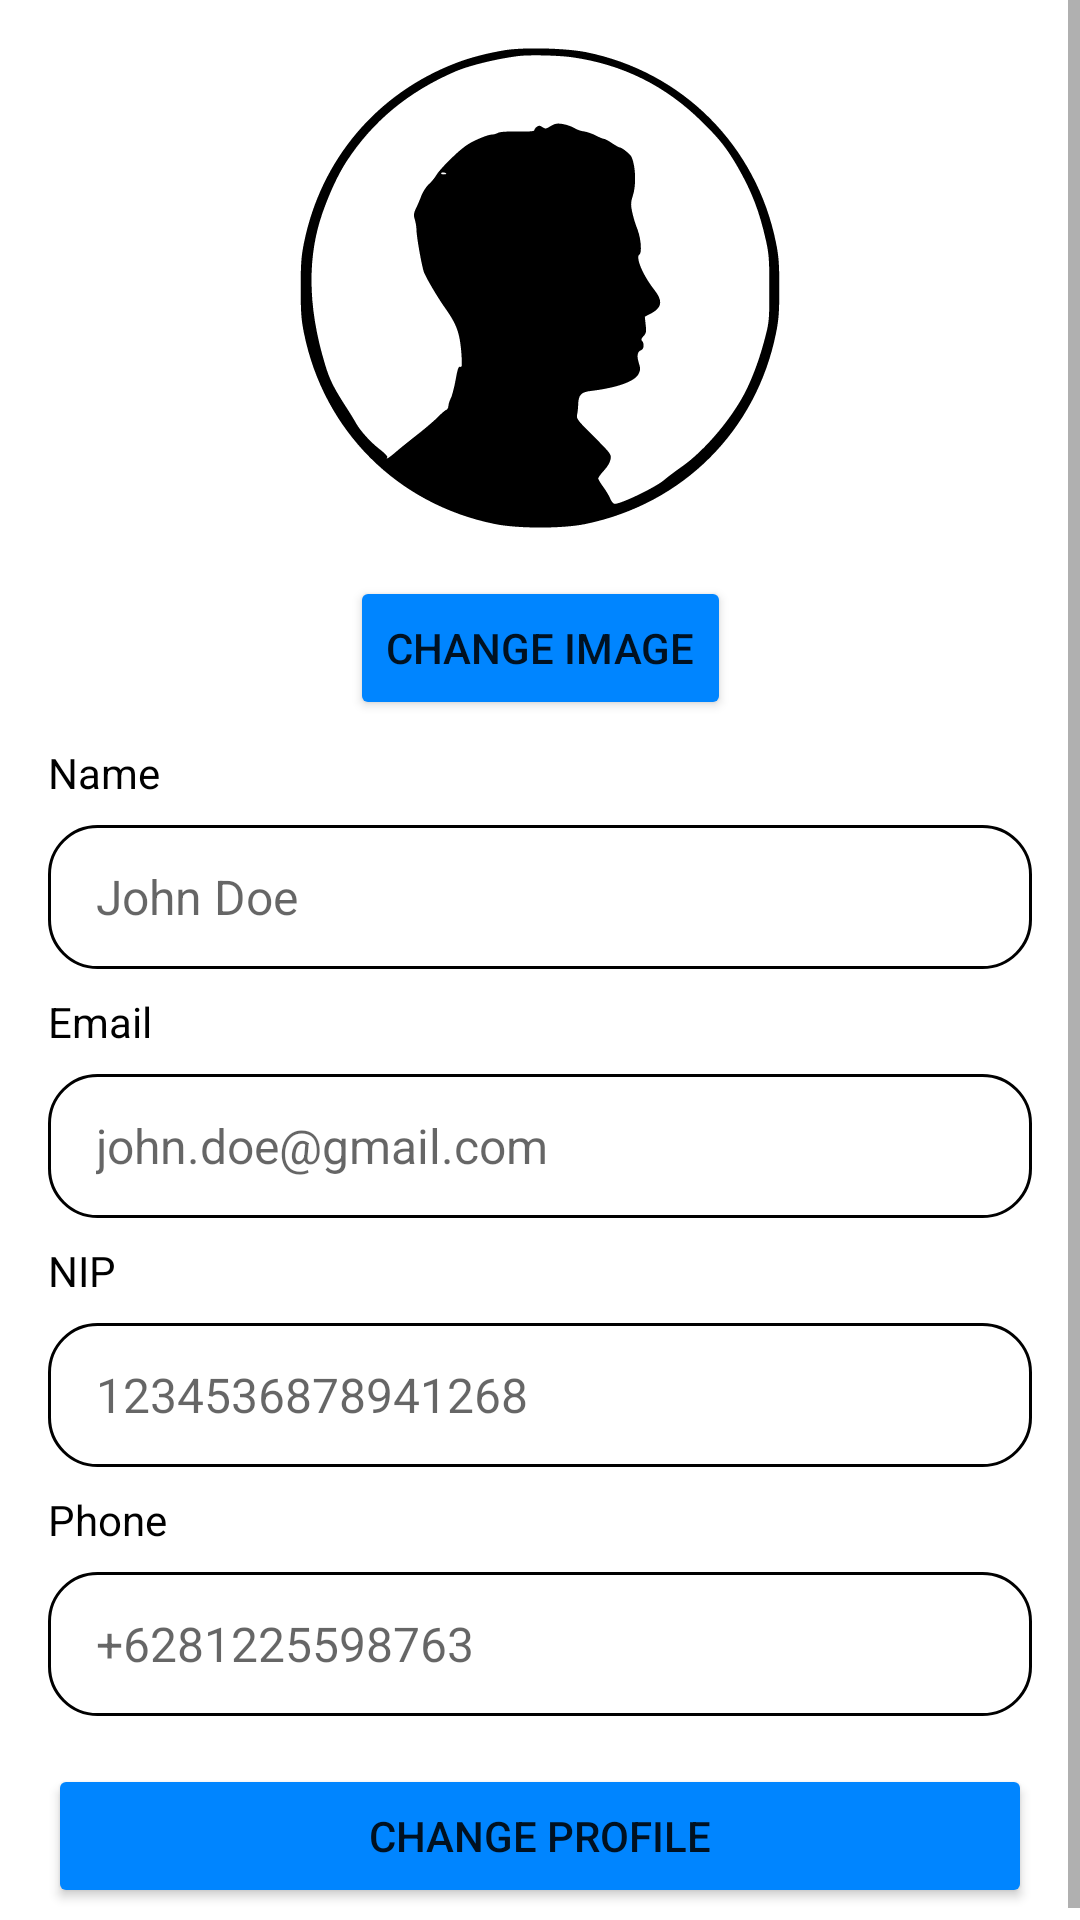

Here is an Android app screen rendered from its layout file. Give the layout XML and the strings, colors and styles it references.
<!-- AndroidManifest.xml: application theme Theme.Mobdevkel2 -->
<!-- res/layout/fragment_profile_edit.xml -->
<?xml version="1.0" encoding="utf-8"?>
<ScrollView xmlns:android="http://schemas.android.com/apk/res/android"
    xmlns:tools="http://schemas.android.com/tools"
    xmlns:app="http://schemas.android.com/apk/res-auto"
    android:layout_width="match_parent"
    android:layout_height="match_parent"
    tools:context=".FragmentProfileEdit">


    <androidx.constraintlayout.widget.ConstraintLayout
        android:layout_width="match_parent"
        android:layout_height="wrap_content"
        android:padding="8dp">
        <ImageView
            android:id="@+id/ivProfileEdit1"
            android:layout_width="wrap_content"
            android:layout_height="160dp"
            android:layout_margin="8dp"
            android:src="@drawable/ic_pic"
            app:layout_constraintEnd_toEndOf="parent"
            app:layout_constraintStart_toStartOf="parent"
            app:layout_constraintTop_toTopOf="parent"/>

        <Button
            android:id="@+id/btnProfileEdit1"
            android:layout_width="wrap_content"
            android:layout_height="wrap_content"
            android:layout_marginTop="16dp"
            android:layout_marginBottom="8dp"
            android:layout_marginStart="8dp"
            android:layout_marginEnd="8dp"
            android:backgroundTint="@color/main_theme"
            android:text="Change Image"
            app:layout_constraintEnd_toEndOf="parent"
            app:layout_constraintStart_toStartOf="parent"
            app:layout_constraintTop_toBottomOf="@+id/ivProfileEdit1" />

        <TextView
            android:id="@+id/tvProfileEdit1"
            android:layout_width="match_parent"
            android:layout_height="wrap_content"
            android:layout_margin="8dp"
            android:text="Name"
            android:textColor="@color/black"
            android:textSize="14sp"
            app:layout_constraintEnd_toEndOf="parent"
            app:layout_constraintStart_toStartOf="parent"
            app:layout_constraintTop_toBottomOf="@+id/btnProfileEdit1" />

        <EditText
            android:id="@+id/etProfileEdit1"
            android:layout_width="match_parent"
            android:layout_height="48dp"
            android:gravity="start|center"
            android:textSize="16sp"
            android:inputType="textPersonName"
            android:hint="John Doe"
            android:autofillHints="name"
            android:background="@drawable/content_border"
            android:paddingStart="16dp"
            android:paddingEnd="16dp"
            android:layout_margin="8dp"
            app:layout_constraintEnd_toEndOf="parent"
            app:layout_constraintStart_toStartOf="parent"
            app:layout_constraintTop_toBottomOf="@+id/tvProfileEdit1" />

        <TextView
            android:id="@+id/tvProfileEdit2"
            android:layout_width="match_parent"
            android:layout_height="wrap_content"
            android:layout_margin="8dp"
            android:text="Email"
            android:textColor="@color/black"
            android:textSize="14sp"
            app:layout_constraintStart_toStartOf="parent"
            app:layout_constraintEnd_toEndOf="parent"
            app:layout_constraintTop_toBottomOf="@+id/etProfileEdit1" />

        <EditText
            android:id="@+id/etProfileEdit2"
            android:layout_width="match_parent"
            android:layout_height="48dp"
            android:gravity="start|center"
            android:textSize="16sp"
            android:inputType="textEmailAddress"
            android:hint="john.doe@gmail.com"
            android:autofillHints="emailAddress"
            android:background="@drawable/content_border"
            android:paddingStart="16dp"
            android:paddingEnd="16dp"
            android:layout_margin="8dp"
            app:layout_constraintEnd_toEndOf="parent"
            app:layout_constraintStart_toStartOf="parent"
            app:layout_constraintTop_toBottomOf="@+id/tvProfileEdit2" />

        <TextView
            android:id="@+id/tvProfileEdit3"
            android:layout_width="match_parent"
            android:layout_height="wrap_content"
            android:layout_margin="8dp"
            android:text="NIP"
            android:textColor="@color/black"
            android:textSize="14sp"
            app:layout_constraintStart_toStartOf="parent"
            app:layout_constraintEnd_toEndOf="parent"
            app:layout_constraintTop_toBottomOf="@+id/etProfileEdit2" />

        <EditText
            android:id="@+id/etProfileEdit3"
            android:layout_width="match_parent"
            android:layout_height="48dp"
            android:gravity="start|center"
            android:textSize="16sp"
            android:inputType="text"
            android:hint="1234536878941268"
            android:autofillHints="no"
            android:background="@drawable/content_border"
            android:paddingStart="16dp"
            android:paddingEnd="16dp"
            android:layout_margin="8dp"
            app:layout_constraintEnd_toEndOf="parent"
            app:layout_constraintStart_toStartOf="parent"
            app:layout_constraintTop_toBottomOf="@+id/tvProfileEdit3" />

        <TextView
            android:id="@+id/tvProfileEdit4"
            android:layout_width="match_parent"
            android:layout_height="wrap_content"
            android:layout_margin="8dp"
            android:text="Phone"
            android:textColor="@color/black"
            android:textSize="14sp"
            app:layout_constraintStart_toStartOf="parent"
            app:layout_constraintEnd_toEndOf="parent"
            app:layout_constraintTop_toBottomOf="@+id/etProfileEdit3" />

        <EditText
            android:id="@+id/etProfileEdit4"
            android:layout_width="match_parent"
            android:layout_height="48dp"
            android:gravity="start|center"
            android:textSize="16sp"
            android:inputType="phone"
            android:hint="+6281225598763"
            android:autofillHints="phone"
            android:background="@drawable/content_border"
            android:paddingStart="16dp"
            android:paddingEnd="16dp"
            android:layout_margin="8dp"
            app:layout_constraintEnd_toEndOf="parent"
            app:layout_constraintStart_toStartOf="parent"
            app:layout_constraintTop_toBottomOf="@+id/tvProfileEdit4" />

        <Button
            android:id="@+id/btnProfileEdit2"
            android:layout_width="match_parent"
            android:layout_height="wrap_content"
            android:layout_marginTop="16dp"
            android:layout_marginBottom="8dp"
            android:layout_marginStart="8dp"
            android:layout_marginEnd="8dp"
            android:backgroundTint="@color/main_theme"
            android:text="Change Profile"
            app:layout_constraintEnd_toEndOf="parent"
            app:layout_constraintStart_toStartOf="parent"
            app:layout_constraintTop_toBottomOf="@+id/etProfileEdit4" />

    </androidx.constraintlayout.widget.ConstraintLayout>
</ScrollView>
<!-- resources referenced by this layout -->
<resources>
  <color name="black">#FF000000</color>
  <color name="main_theme">#0085FF</color>
  <!-- drawable content_border (drawable) -->
  <?xml version="1.0" encoding="utf-8"?>
  <shape xmlns:android="http://schemas.android.com/apk/res/android"
      android:shape="rectangle" >
      <solid
          android:color="@color/colorTransparent" >
      </solid>
      <stroke
          android:width="1dp"
          android:color="@color/black" >
      </stroke>
      <corners android:radius="16dp" />
  
  </shape>
  <!-- drawable ic_pic: vector/xml drawable (drawable, 2780 chars, omitted) -->
  <style name="Theme.Mobdevkel2" parent="Theme.MaterialComponents.DayNight.NoActionBar">
          
          <item name="colorPrimary">@color/colorPrimary</item>
          <item name="colorPrimaryVariant">@color/colorPrimaryDark</item>
          <item name="colorOnPrimary">@color/white</item>
          
          <item name="colorSecondary">@color/teal_200</item>
          <item name="colorSecondaryVariant">@color/teal_700</item>
          <item name="colorOnSecondary">@color/white</item>
          
          <item name="android:statusBarColor" tools:targetApi="l">?attr/colorPrimaryVariant</item>
          
      </style>
  <color name="colorTransparent">#00FFFFFF</color>
  <color name="colorPrimary">#0085FF</color>
  <color name="colorPrimaryDark">#0078E6</color>
  <color name="white">#FFFFFFFF</color>
  <color name="teal_200">#FF03DAC5</color>
  <color name="teal_700">#FF018786</color>
</resources>
